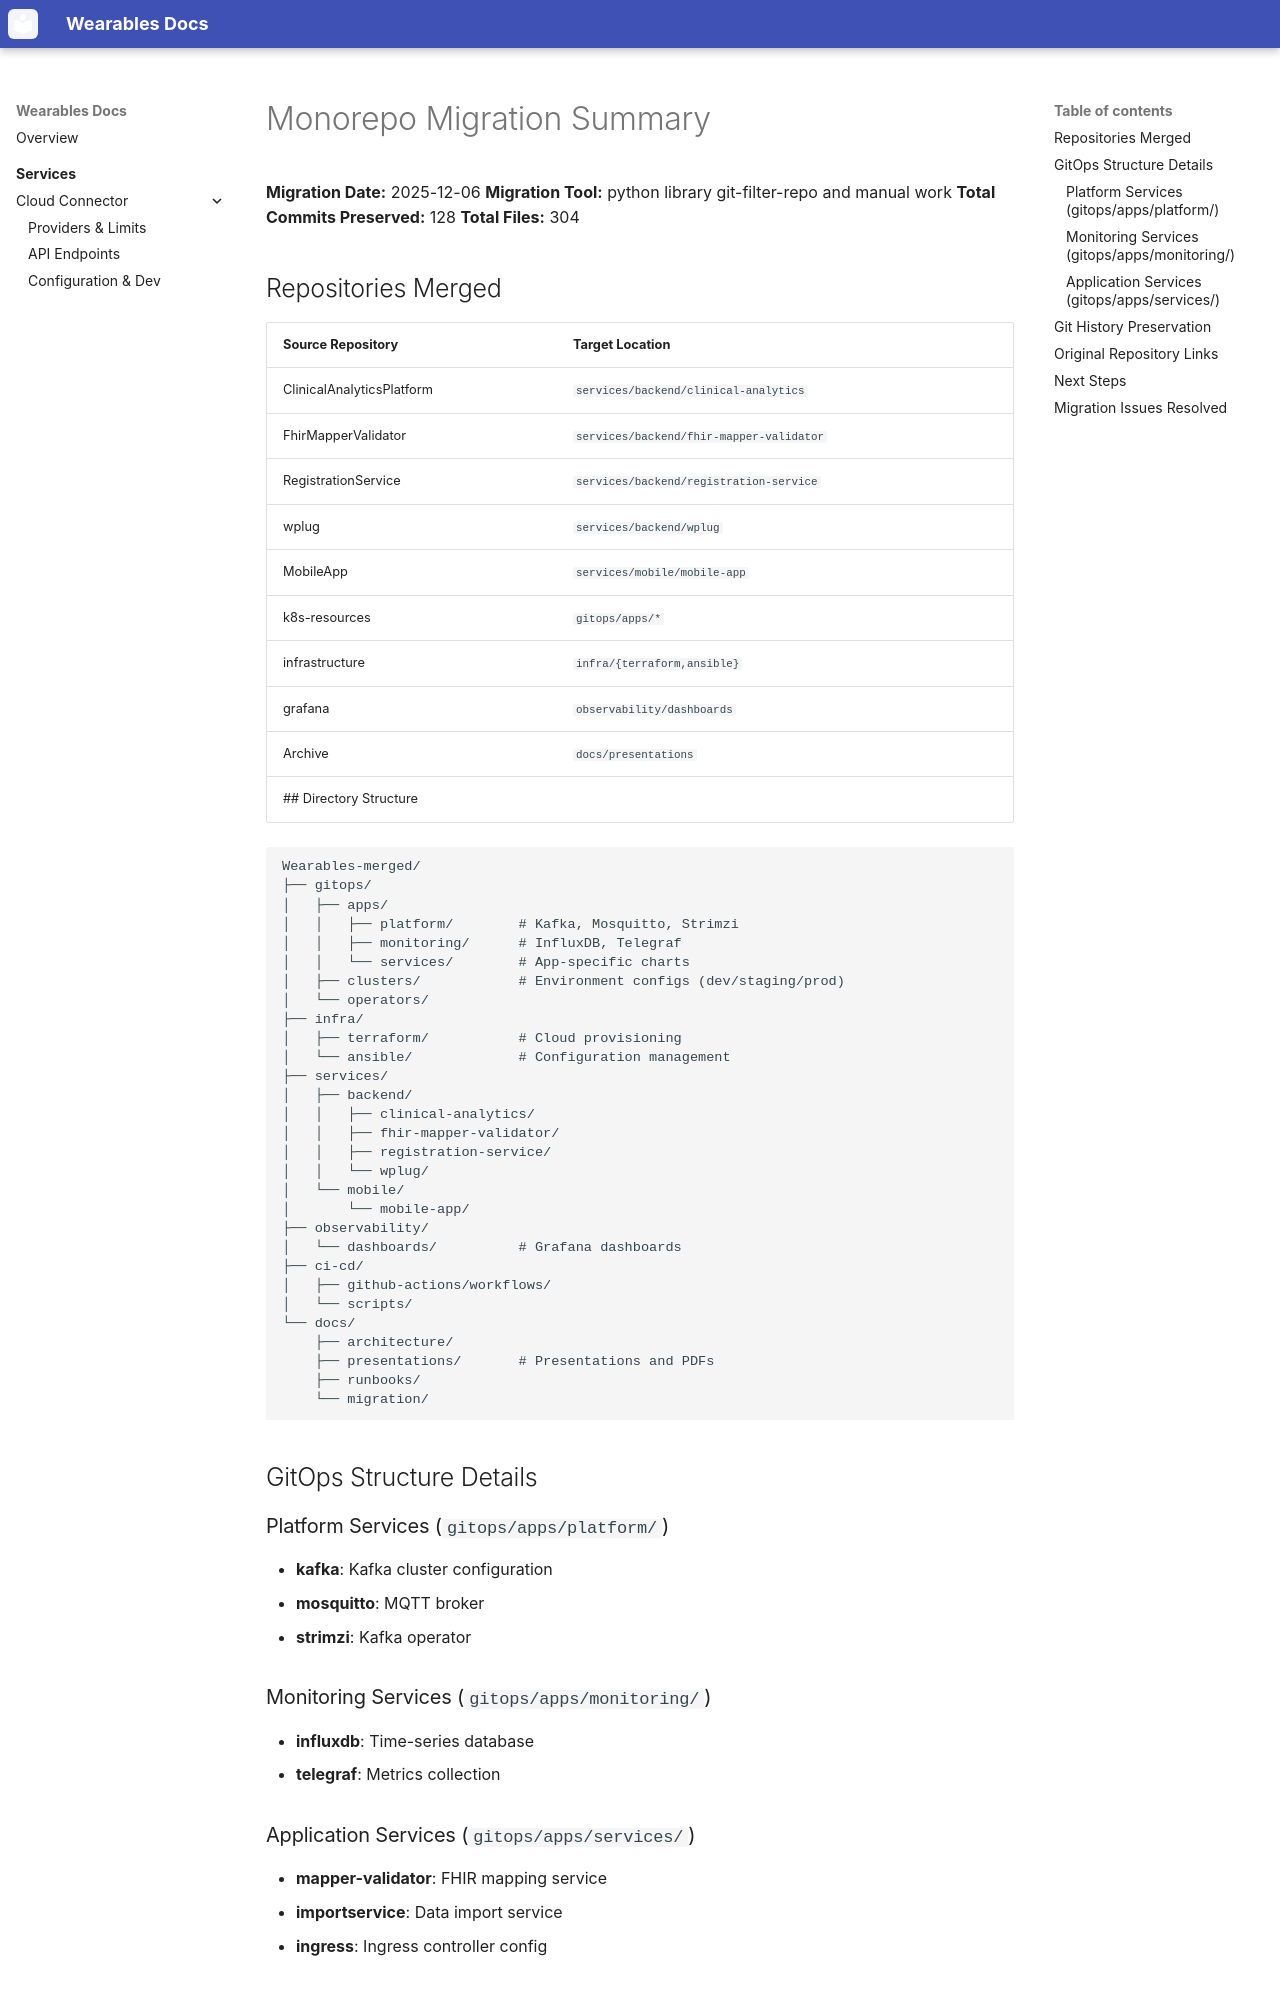

repository: WearableAnalytics/Wearables-Merged · page: migration/MIGRATION_SUMMARY/index.html · generator: mkdocs

# Monorepo Migration Summary

**Migration Date:** 2025-12-06
**Migration Tool:** python library git-filter-repo and manual work
**Total Commits Preserved:** 128
**Total Files:** 304

## Repositories Merged

| Source Repository | Target Location |
|------------------|-----------------|
| ClinicalAnalyticsPlatform | `services/backend/clinical-analytics` | 
| FhirMapperValidator | `services/backend/fhir-mapper-validator` | 
| RegistrationService | `services/backend/registration-service` | 
| wplug | `services/backend/wplug` | 
| MobileApp | `services/mobile/mobile-app` | 
| k8s-resources | `gitops/apps/*` | 
| infrastructure | `infra/{terraform,ansible}` | 
| grafana | `observability/dashboards` | 
| Archive | `docs/presentations` |
## Directory Structure

```
Wearables-merged/
├── gitops/
│   ├── apps/
│   │   ├── platform/        # Kafka, Mosquitto, Strimzi
│   │   ├── monitoring/      # InfluxDB, Telegraf
│   │   └── services/        # App-specific charts
│   ├── clusters/            # Environment configs (dev/staging/prod)
│   └── operators/
├── infra/
│   ├── terraform/           # Cloud provisioning
│   └── ansible/             # Configuration management
├── services/
│   ├── backend/
│   │   ├── clinical-analytics/
│   │   ├── fhir-mapper-validator/
│   │   ├── registration-service/
│   │   └── wplug/
│   └── mobile/
│       └── mobile-app/
├── observability/
│   └── dashboards/          # Grafana dashboards
├── ci-cd/
│   ├── github-actions/workflows/
│   └── scripts/
└── docs/
    ├── architecture/
    ├── presentations/       # Presentations and PDFs
    ├── runbooks/
    └── migration/
```

## GitOps Structure Details

### Platform Services (`gitops/apps/platform/`)
- **kafka**: Kafka cluster configuration
- **mosquitto**: MQTT broker
- **strimzi**: Kafka operator

### Monitoring Services (`gitops/apps/monitoring/`)
- **influxdb**: Time-series database
- **telegraf**: Metrics collection

### Application Services (`gitops/apps/services/`)
- **mapper-validator**: FHIR mapping service
- **importservice**: Data import service
- **ingress**: Ingress controller config
